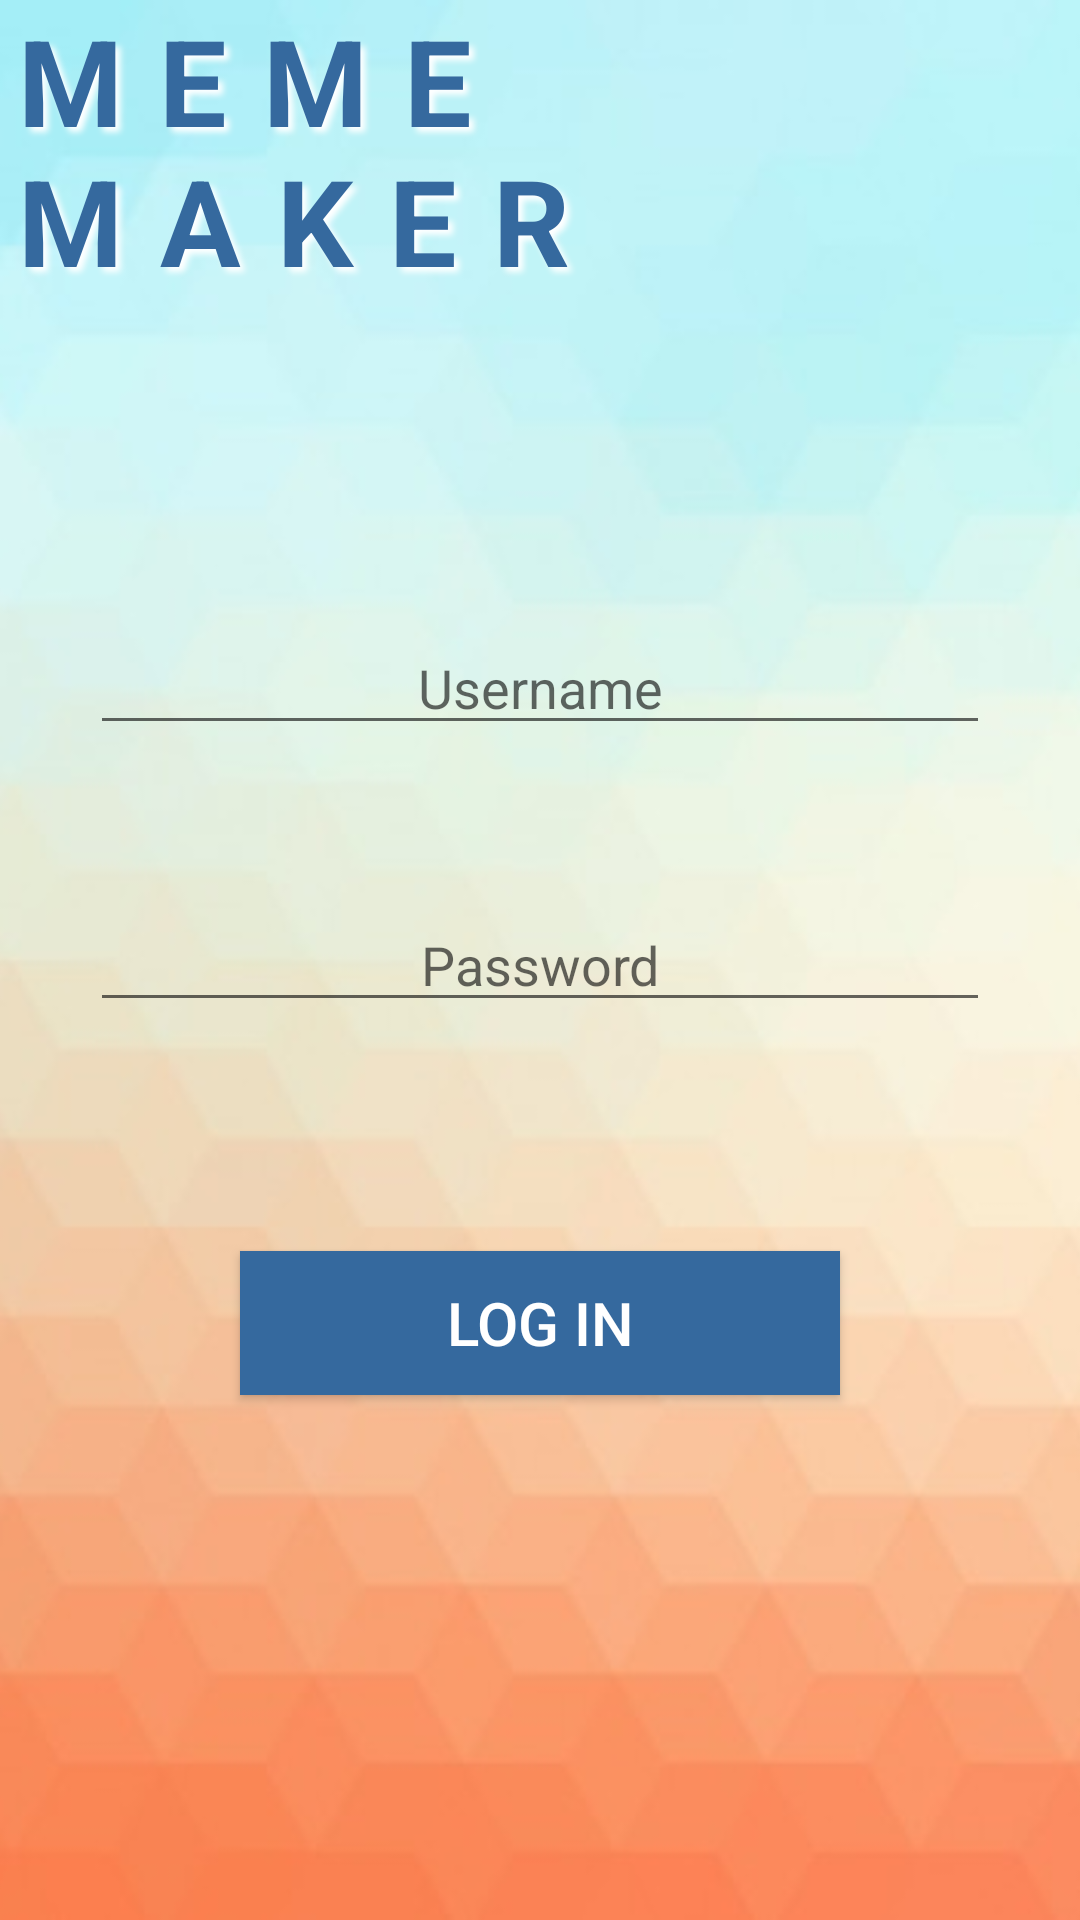

The Android layout XML behind this screen, and the referenced resources:
<!-- AndroidManifest.xml: application theme AppTheme -->
<!-- res/layout/activity_login.xml -->
<?xml version="1.0" encoding="utf-8"?>
<RelativeLayout xmlns:android="http://schemas.android.com/apk/res/android"
    xmlns:tools="http://schemas.android.com/tools"
    android:layout_width="match_parent"
    android:layout_height="match_parent"
    tools:context="com.epicodus.mememaker.ui.LoginActivity">

    <ImageView
        android:layout_width="wrap_content"
        android:layout_height="fill_parent"
        android:id="@+id/imageView"
        android:layout_centerHorizontal="true"
        android:src="@drawable/background"
        android:scaleType="centerCrop"
        android:layout_alignParentTop="true" />

    <TextView
        android:layout_width="wrap_content"
        android:layout_height="wrap_content"
        android:text="MEME MAKER"
        android:layout_alignParentTop="true"
        android:layout_centerHorizontal="true"
        android:textSize="40dp"
        android:textStyle="bold"
        android:letterSpacing=".3"
        android:textColor="#35699e"
        android:id="@+id/textView"
        android:shadowColor="#FFF"
        android:shadowDx="5"
        android:shadowDy="5"
        android:shadowRadius="5"/>


    <Button
        android:layout_width="wrap_content"
        android:layout_height="wrap_content"
        android:text="Log In"
        android:background="#35699e"
        android:textColor="#FFF"
        android:id="@+id/loginUserButton"
        android:layout_marginBottom="175dp"
        android:layout_alignParentBottom="true"
        android:layout_centerHorizontal="true"
        android:width="200dp"
        android:textSize="20dp" />

    <EditText
        android:layout_width="wrap_content"
        android:layout_height="wrap_content"
        android:id="@+id/editText"
        android:layout_marginTop="107dp"
        android:width="300dp"
        android:gravity="center"
        android:hint="Username"
        android:layout_below="@+id/textView"
        android:layout_centerHorizontal="true" />

    <EditText
        android:layout_width="wrap_content"
        android:layout_height="wrap_content"
        android:id="@+id/editText2"
        android:hint="Password"
        android:gravity="center"
        android:layout_below="@+id/editText"
        android:layout_centerHorizontal="true"
        android:layout_marginTop="51dp"
        android:width="300dp" />

</RelativeLayout>
<!-- resources referenced by this layout -->
<resources>
  <!-- drawable background: jpg bitmap (drawable, 23698 bytes) -->
  <style name="AppTheme" parent="Theme.AppCompat.Light.DarkActionBar">
          
          <item name="colorPrimary">@color/colorPrimary</item>
          <item name="colorPrimaryDark">@color/colorPrimaryDark</item>
          <item name="colorAccent">@color/colorAccent</item>
      </style>
  <color name="colorPrimary">#607D8B</color>
  <color name="colorPrimaryDark">#455A64</color>
  <color name="colorAccent">#FF9800</color>
</resources>
